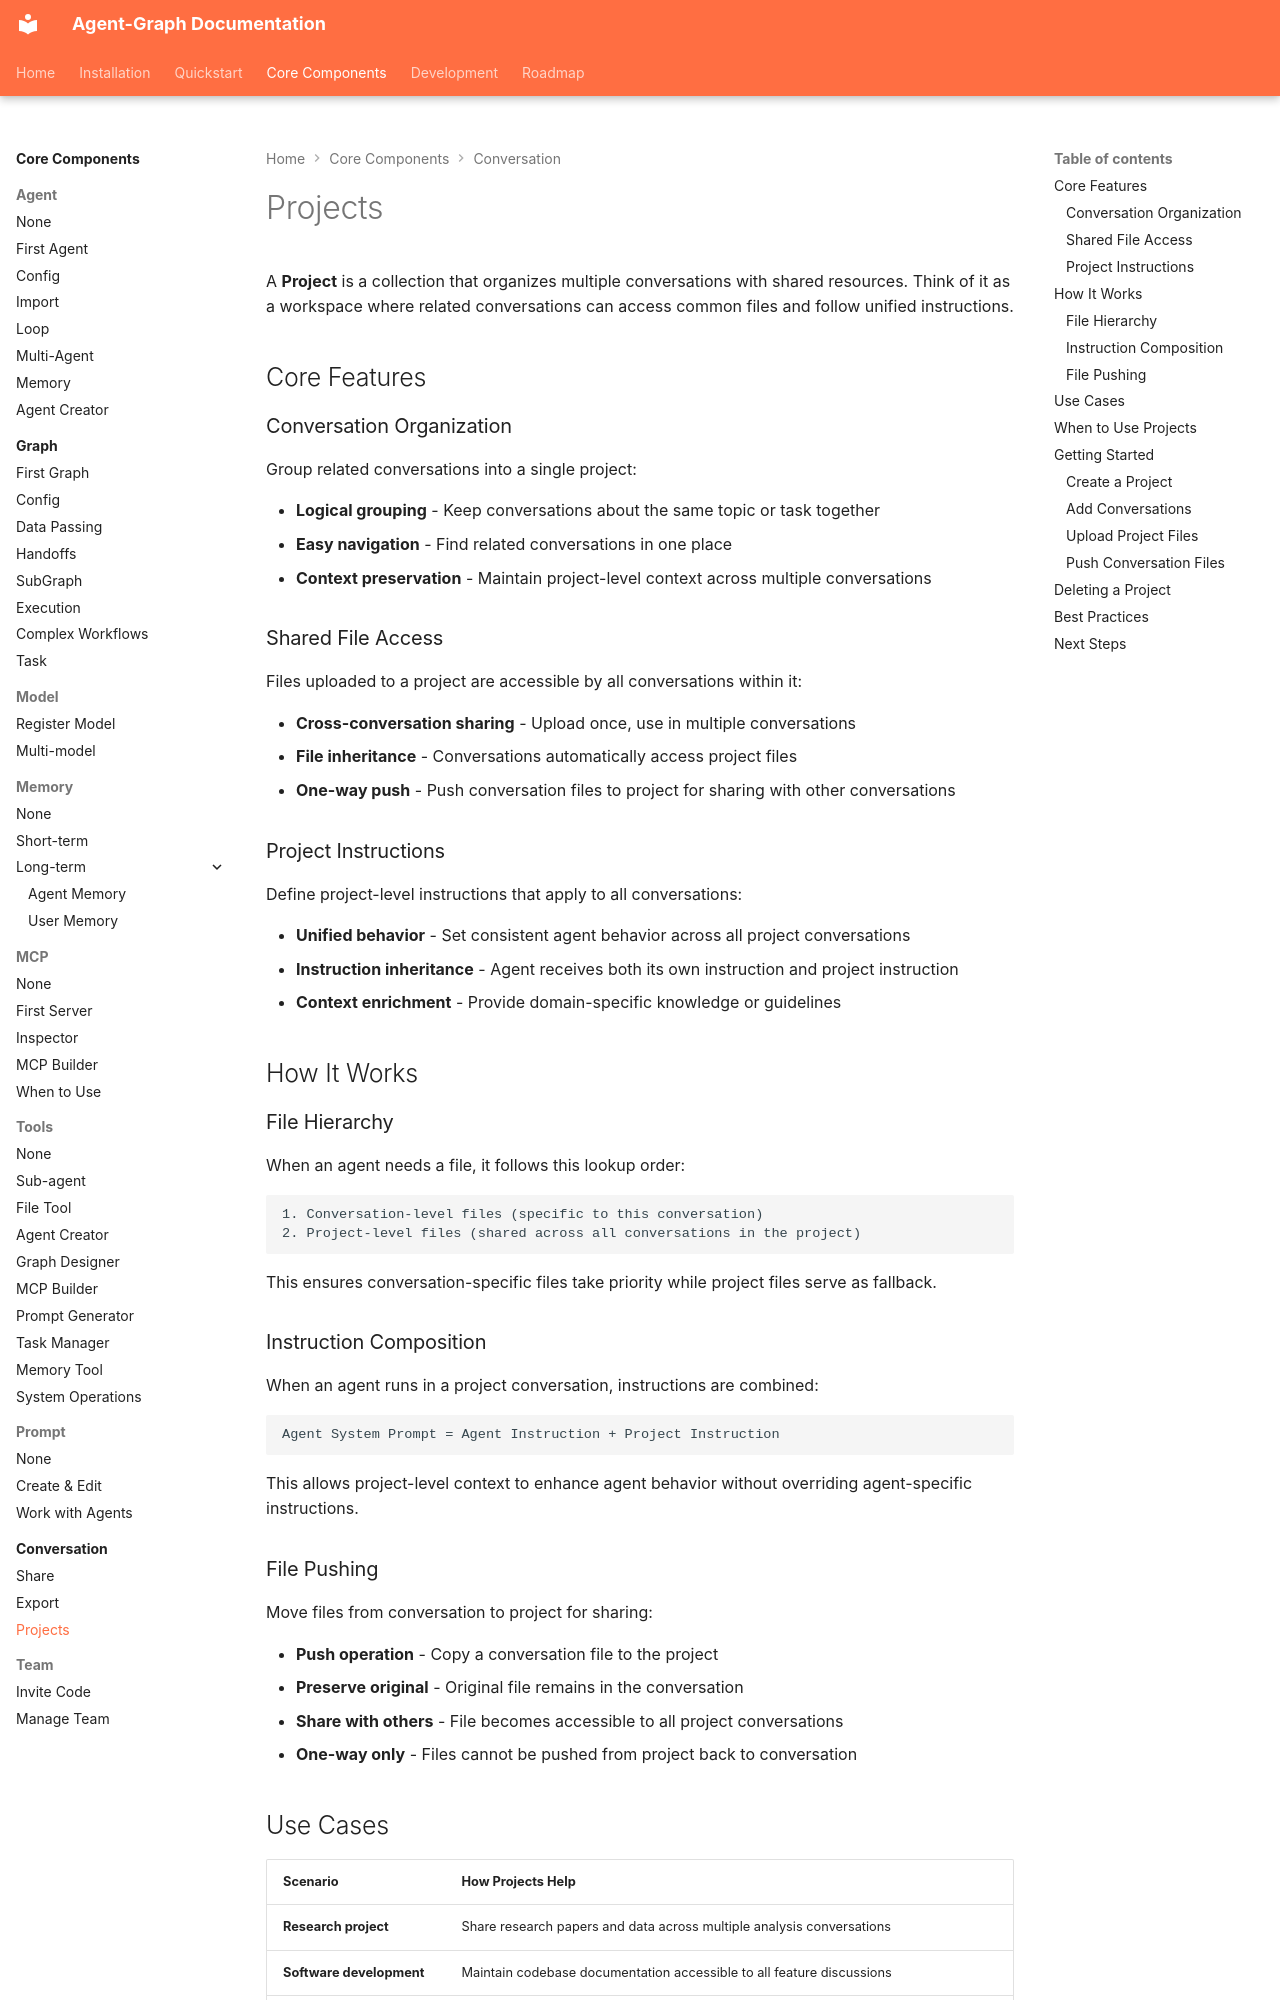

repository: keta1930/agent-graph · page: core-components/conversation/projects/index.html · generator: mkdocs

# Projects

A **Project** is a collection that organizes multiple conversations with shared resources. Think of it as a workspace where related conversations can access common files and follow unified instructions.

## Core Features

### Conversation Organization

Group related conversations into a single project:

- **Logical grouping** - Keep conversations about the same topic or task together
- **Easy navigation** - Find related conversations in one place
- **Context preservation** - Maintain project-level context across multiple conversations

### Shared File Access

Files uploaded to a project are accessible by all conversations within it:

- **Cross-conversation sharing** - Upload once, use in multiple conversations
- **File inheritance** - Conversations automatically access project files
- **One-way push** - Push conversation files to project for sharing with other conversations

### Project Instructions

Define project-level instructions that apply to all conversations:

- **Unified behavior** - Set consistent agent behavior across all project conversations
- **Instruction inheritance** - Agent receives both its own instruction and project instruction
- **Context enrichment** - Provide domain-specific knowledge or guidelines

## How It Works

### File Hierarchy

When an agent needs a file, it follows this lookup order:

```
1. Conversation-level files (specific to this conversation)
2. Project-level files (shared across all conversations in the project)
```

This ensures conversation-specific files take priority while project files serve as fallback.

### Instruction Composition

When an agent runs in a project conversation, instructions are combined:

```
Agent System Prompt = Agent Instruction + Project Instruction
```

This allows project-level context to enhance agent behavior without overriding agent-specific instructions.

### File Pushing

Move files from conversation to project for sharing:

- **Push operation** - Copy a conversation file to the project
- **Preserve original** - Original file remains in the conversation
- **Share with others** - File becomes accessible to all project conversations
- **One-way only** - Files cannot be pushed from project back to conversation
